6-way image classification set "photos" from GitHub (comau-na/edo-ROS2); label vocabulary: blue bucket, green bucket, red bucket, blue cube, green cube, red cube.

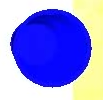
Label: blue bucket

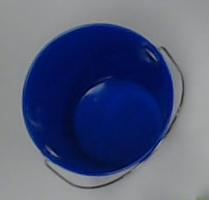
Label: blue bucket

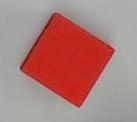
Label: red cube

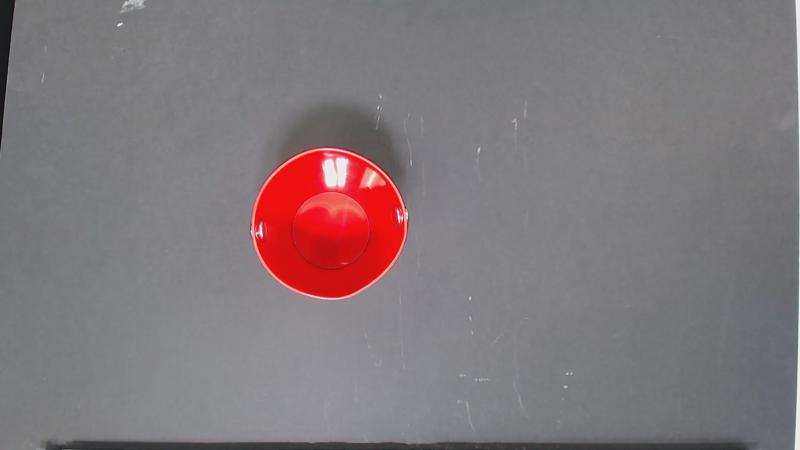
Label: red bucket

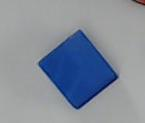
Label: blue cube

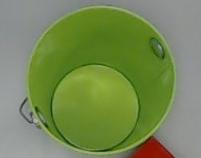
Label: green bucket
